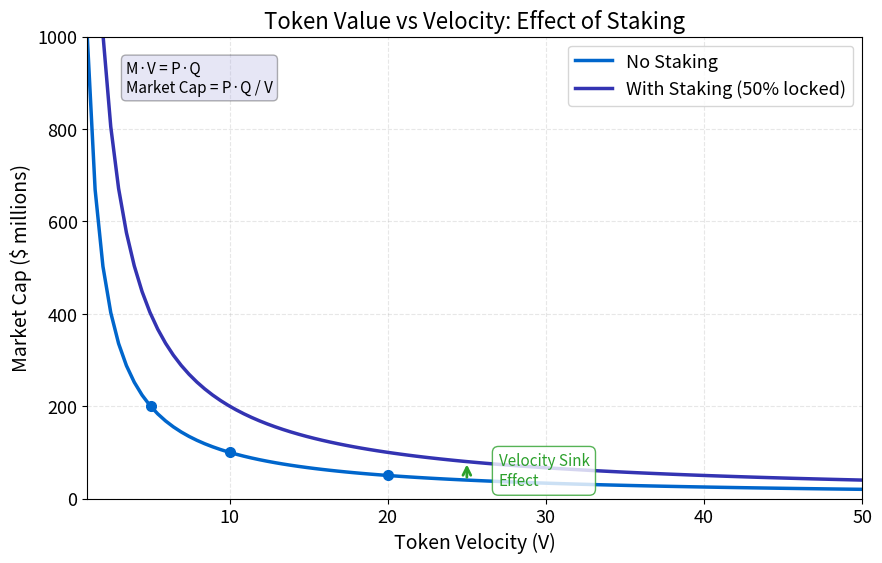

Python code for this plot: (Note: this script raises an exception after producing the figure.)
"""Token Velocity and Value Capture"""
import matplotlib.pyplot as plt
import numpy as np
from pathlib import Path

np.random.seed(42)

plt.rcParams.update({
    'font.size': 14, 'axes.labelsize': 14, 'axes.titlesize': 16,
    'xtick.labelsize': 13, 'ytick.labelsize': 13, 'legend.fontsize': 13,
    'figure.figsize': (10, 6), 'figure.dpi': 150
})

MLPURPLE = '#3333B2'
MLBLUE = '#0066CC'
MLORANGE = '#FF7F0E'
MLGREEN = '#2CA02C'
MLRED = '#D62728'
MLLAVENDER = '#ADADE0'

# Equation of Exchange: M*V = P*Q
# Market Cap = M = P*Q / V

PQ = 1e9  # Transaction volume in dollars
V = np.linspace(1, 50, 100)  # Velocity

# Scenario 1: No staking
MarketCap_no_staking = PQ / V

# Scenario 2: With staking (effective velocity reduced by 50%)
V_effective = V * 0.5
MarketCap_with_staking = PQ / V_effective

# Plot
fig, ax = plt.subplots()

ax.plot(V, MarketCap_no_staking / 1e6, linewidth=2.5, color=MLBLUE, label='No Staking')
ax.plot(V, MarketCap_with_staking / 1e6, linewidth=2.5, color=MLPURPLE, label='With Staking (50% locked)')

# Add arrows showing velocity sink effect
arrow_v = 25
arrow_y1 = (PQ / arrow_v) / 1e6
arrow_y2 = (PQ / (arrow_v * 0.5)) / 1e6

ax.annotate('', xy=(arrow_v, arrow_y2), xytext=(arrow_v, arrow_y1),
            arrowprops=dict(arrowstyle='->', lw=2, color=MLGREEN))
ax.text(arrow_v + 2, (arrow_y1 + arrow_y2) / 2, 'Velocity Sink\nEffect',
        fontsize=11, color=MLGREEN, va='center',
        bbox=dict(boxstyle='round,pad=0.4', facecolor='white', edgecolor=MLGREEN, alpha=0.8))

# Highlight specific points
highlight_v = [5, 10, 20]
for v in highlight_v:
    mc = (PQ / v) / 1e6
    ax.plot(v, mc, 'o', color=MLBLUE, markersize=7)

ax.set_xlabel('Token Velocity (V)')
ax.set_ylabel('Market Cap ($ millions)')
ax.set_title('Token Value vs Velocity: Effect of Staking')
ax.legend(loc='upper right')
ax.grid(True, alpha=0.3, linestyle='--')
ax.set_xlim(1, 50)
ax.set_ylim(0, 1000)

# Add text box explaining equation
textstr = 'M·V = P·Q\nMarket Cap = P·Q / V'
ax.text(0.05, 0.95, textstr, transform=ax.transAxes, fontsize=11,
        verticalalignment='top', bbox=dict(boxstyle='round', facecolor=MLLAVENDER, alpha=0.3))

plt.savefig(Path(__file__).parent / 'chart.pdf', dpi=300, bbox_inches='tight')
plt.savefig(Path(__file__).parent / 'chart.png', dpi=150, bbox_inches='tight')
plt.close()
print("Chart saved to chart.pdf and chart.png")
